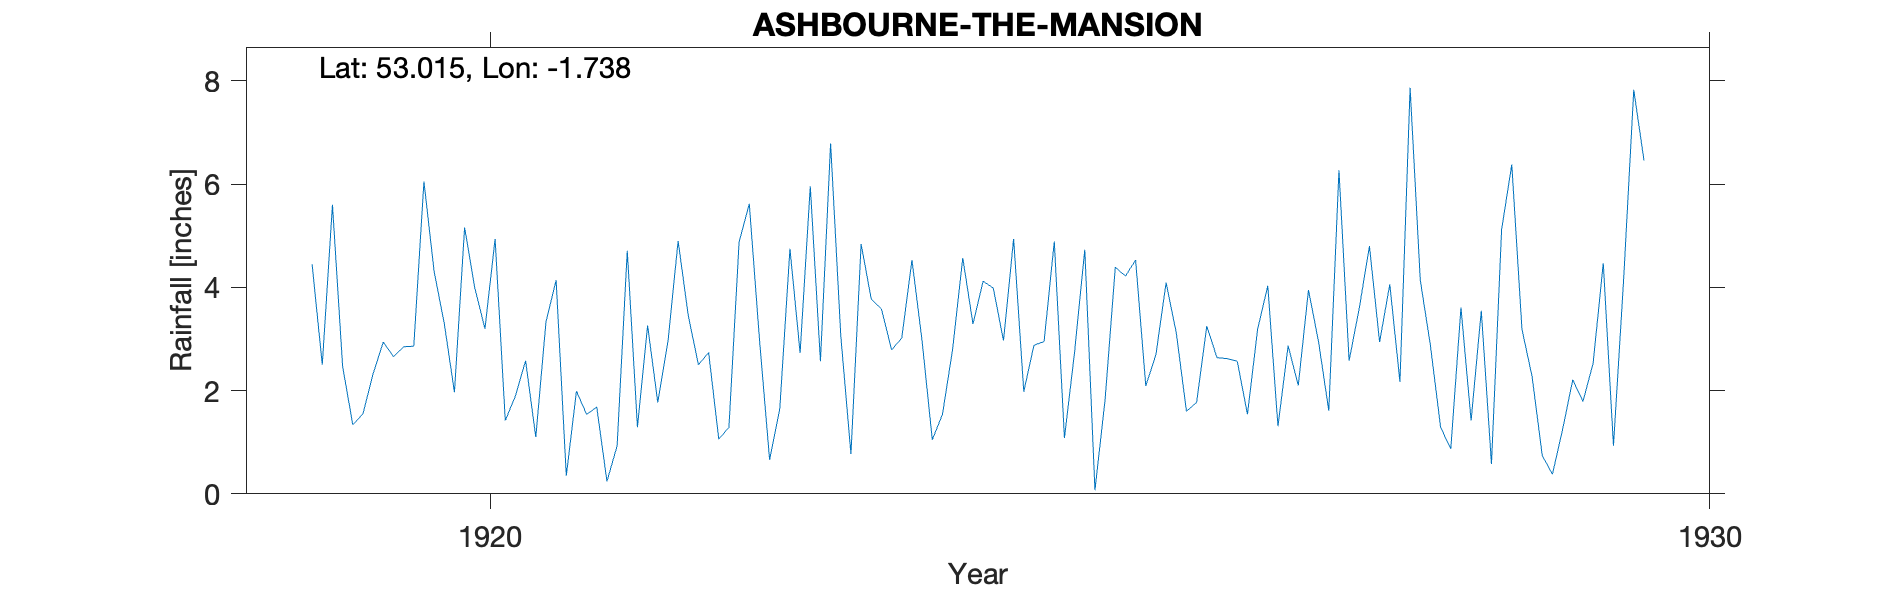

Source data for this figure (header and first rows):
ASHBOURNE-THE-MANSION, , , , , , , , , , , , , , , , , , , , , 
Grid ref, SK177464, Long, -1.738, Lat, 53.01, Elevation, 396, ft., , , , , , , , , , , , , 
Station no, RR6191, , , , , , , , , , , , , , , , , , , , 
, 1910, 1911, 1912, 1913, 1914, 1915, 1916, 1917, 1918, 1919, 1920, 1921, 1922, 1923, 1924, 1925, 1926, 1927, 1928, 1929, 1930
January, , , , , , , , , , 4.45, 4.31, 4.14, 4.9, 2.73, 2.96, 2.95, 4.09, 2.87, 7.87, 2.27, 
February, , , , , , , , , , 2.5, 3.3, 0.35, 3.45, 5.96, 1.05, 4.89, 3.12, 2.1, 4.14, 0.74, 
March, , , , , , , , , , 5.6, 1.97, 1.99, 2.5, 2.57, 1.54, 1.08, 1.6, 3.95, 2.87, 0.38, 
April, , , , , , , , , , 2.47, 5.16, 1.54, 2.74, 6.79, 2.8, 2.75, 1.77, 2.94, 1.29, 1.25, 
May, , , , , , , , , , 1.34, 3.99, 1.68, 1.06, 3.06, 4.57, 4.73, 3.25, 1.61, 0.87, 2.21, 
June, , , , , , , , , , 1.55, 3.2, 0.24, 1.29, 0.77, 3.29, 0.07, 2.64, 6.27, 3.61, 1.79, 
July, , , , , , , , , , 2.33, 4.94, 0.93, 4.88, 4.84, 4.12, 1.83, 2.62, 2.58, 1.42, 2.53, 
August, , , , , , , , , , 2.94, 1.42, 4.71, 5.62, 3.77, 3.99, 4.39, 2.57, 3.6, 3.55, 4.47, 
September, , , , , , , , , , 2.66, 1.9, 1.29, 3, 3.58, 2.97, 4.22, 1.54, 4.8, 0.58, 0.93, 
October, , , , , , , , , , 2.85, 2.58, 3.26, 0.66, 2.79, 4.94, 4.53, 3.19, 2.94, 5.12, 4.15, 
November, , , , , , , , , , 2.86, 1.1, 1.77, 1.65, 3.02, 1.98, 2.09, 4.03, 4.06, 6.38, 7.83, 
December, , , , , , , , , , 6.05, 3.33, 2.95, 4.75, 4.53, 2.88, 2.7, 1.31, 2.17, 3.19, 6.46, 
Total, , , , , , , , , , 37.6, 37.2, 24.85, 36.5, 44.41, 37.09, 36.23, 31.73, 39.89, 40.89, 35.01, 
NGR is The Mansion. Altitudes match, , , , , , , , , , , , , , , , , , , , , 
